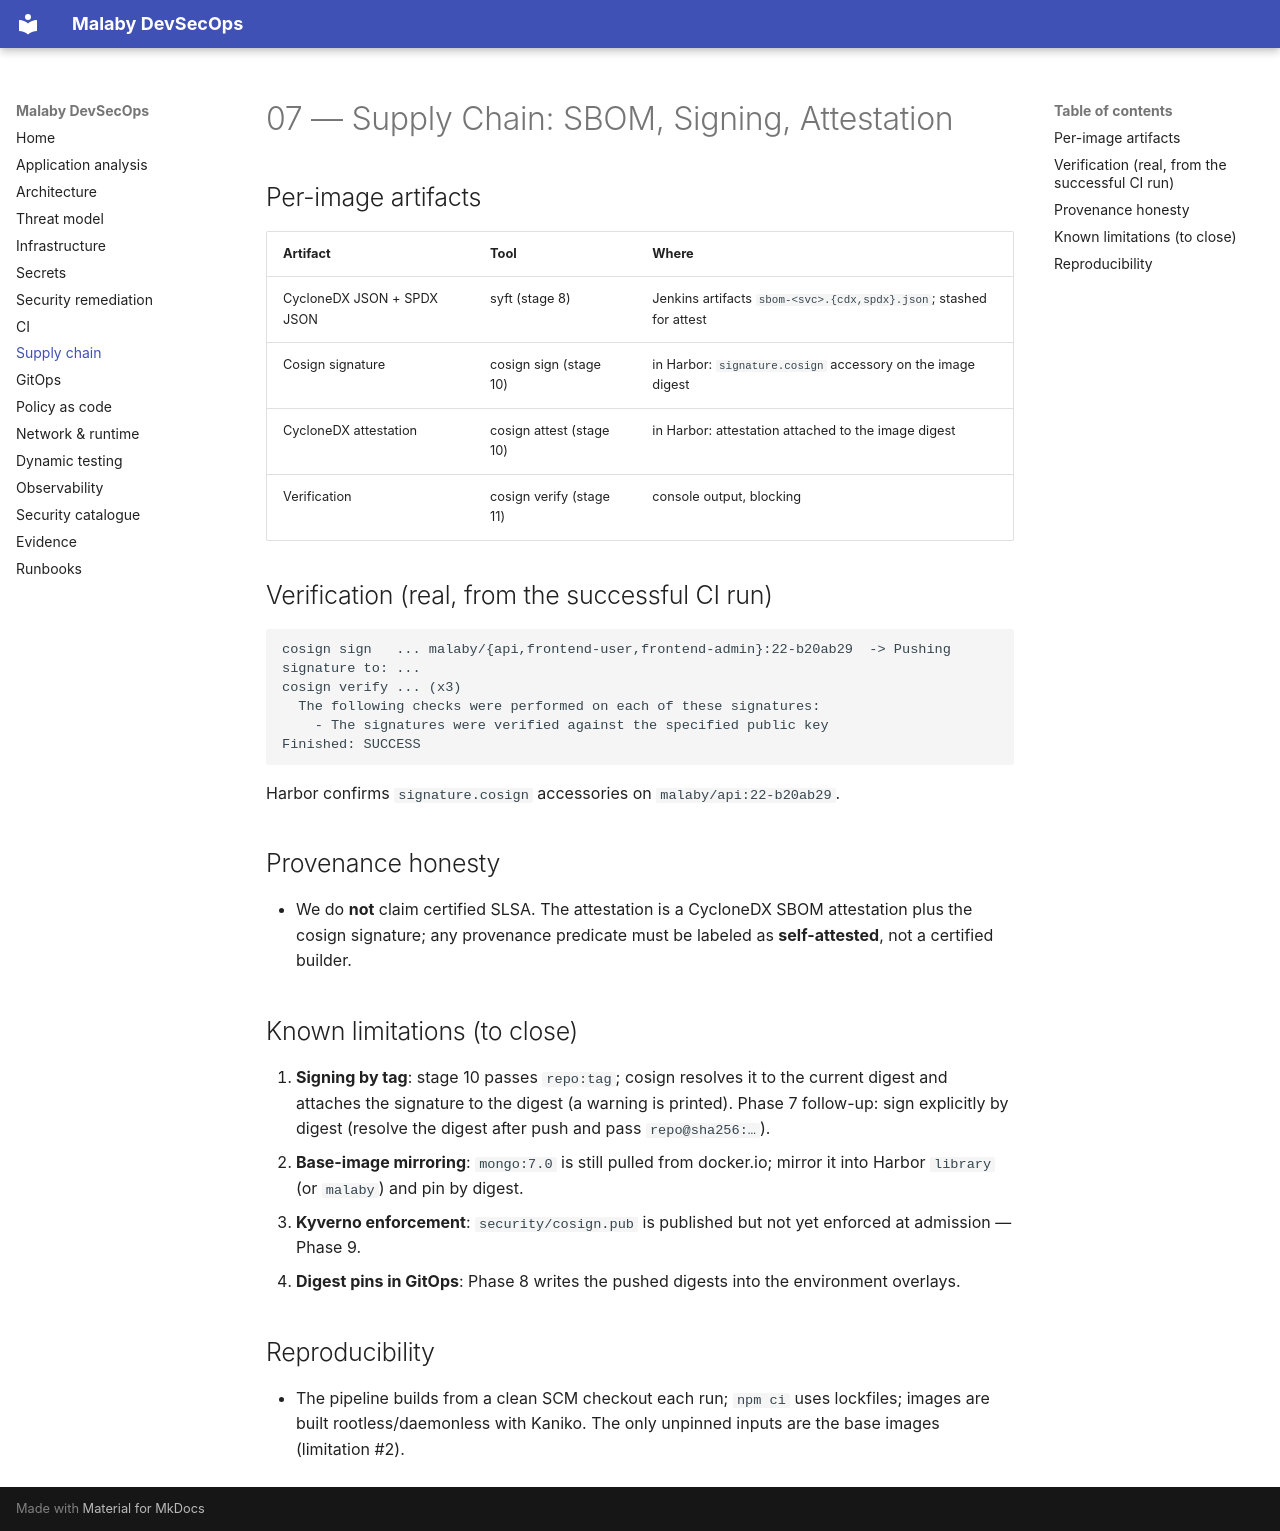

repository: MinaC4/Mal3aby · page: 07-supply-chain/index.html · generator: mkdocs

# 07 — Supply Chain: SBOM, Signing, Attestation

## Per-image artifacts
| Artifact | Tool | Where |
|---|---|---|
| CycloneDX JSON + SPDX JSON | syft (stage 8) | Jenkins artifacts `sbom-<svc>.{cdx,spdx}.json`; stashed for attest |
| Cosign signature | cosign sign (stage 10) | in Harbor: `signature.cosign` accessory on the image digest |
| CycloneDX attestation | cosign attest (stage 10) | in Harbor: attestation attached to the image digest |
| Verification | cosign verify (stage 11) | console output, blocking |

## Verification (real, from the successful CI run)
```
cosign sign   ... malaby/{api,frontend-user,frontend-admin}:22-b20ab29  -> Pushing signature to: ...
cosign verify ... (x3)
  The following checks were performed on each of these signatures:
    - The signatures were verified against the specified public key
Finished: SUCCESS
```
Harbor confirms `signature.cosign` accessories on `malaby/api:22-b20ab29`.

## Provenance honesty
- We do **not** claim certified SLSA. The attestation is a CycloneDX SBOM attestation plus the cosign
  signature; any provenance predicate must be labeled as **self-attested**, not a certified builder.

## Known limitations (to close)
1. **Signing by tag**: stage 10 passes `repo:tag`; cosign resolves it to the current digest and attaches
   the signature to the digest (a warning is printed). Phase 7 follow-up: sign explicitly by digest
   (resolve the digest after push and pass `repo@sha256:…`).
2. **Base-image mirroring**: `mongo:7.0` is still pulled from docker.io; mirror it into Harbor `library`
   (or `malaby`) and pin by digest.
3. **Kyverno enforcement**: `security/cosign.pub` is published but not yet enforced at admission — Phase 9.
4. **Digest pins in GitOps**: Phase 8 writes the pushed digests into the environment overlays.

## Reproducibility
- The pipeline builds from a clean SCM checkout each run; `npm ci` uses lockfiles; images are built
  rootless/daemonless with Kaniko. The only unpinned inputs are the base images (limitation #2).
